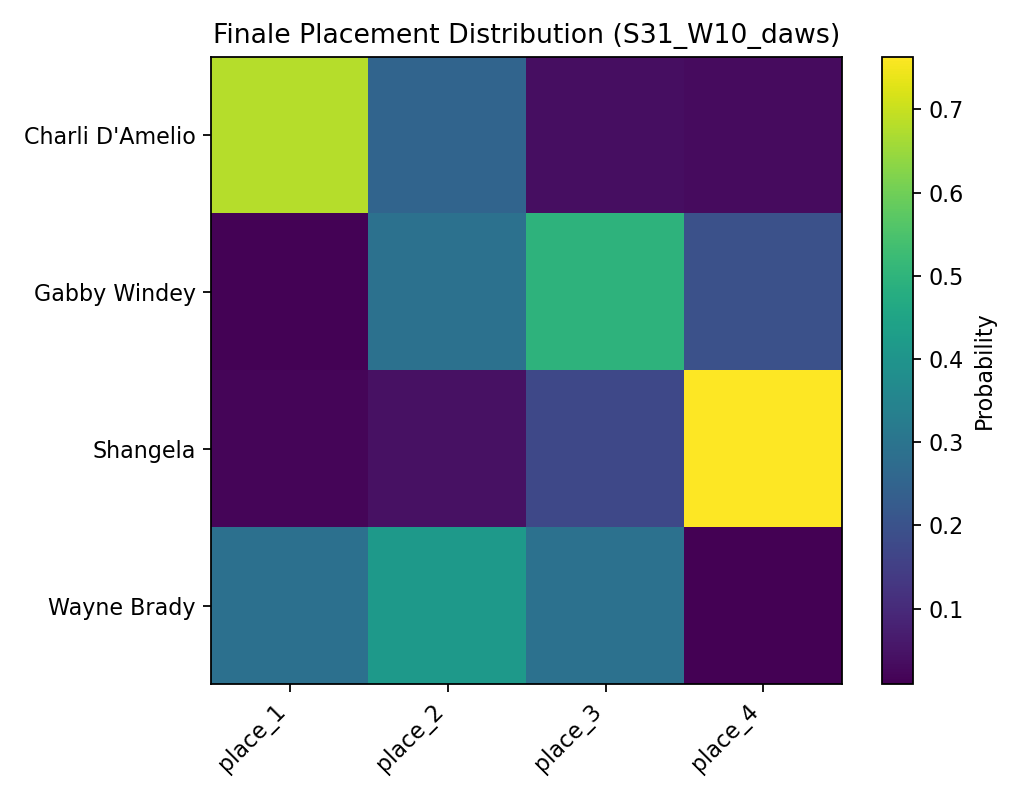

Data behind this chart, as committed beside it:
, place_1, place_2, place_3, place_4
Charli D'Amelio, 0.6795, 0.2521, 0.0383, 0.0301
Gabby Windey, 0.0148, 0.2907, 0.4974, 0.1971
Shangela, 0.0186, 0.0437, 0.1743, 0.7634
Wayne Brady, 0.2871, 0.4135, 0.29, 0.0094
